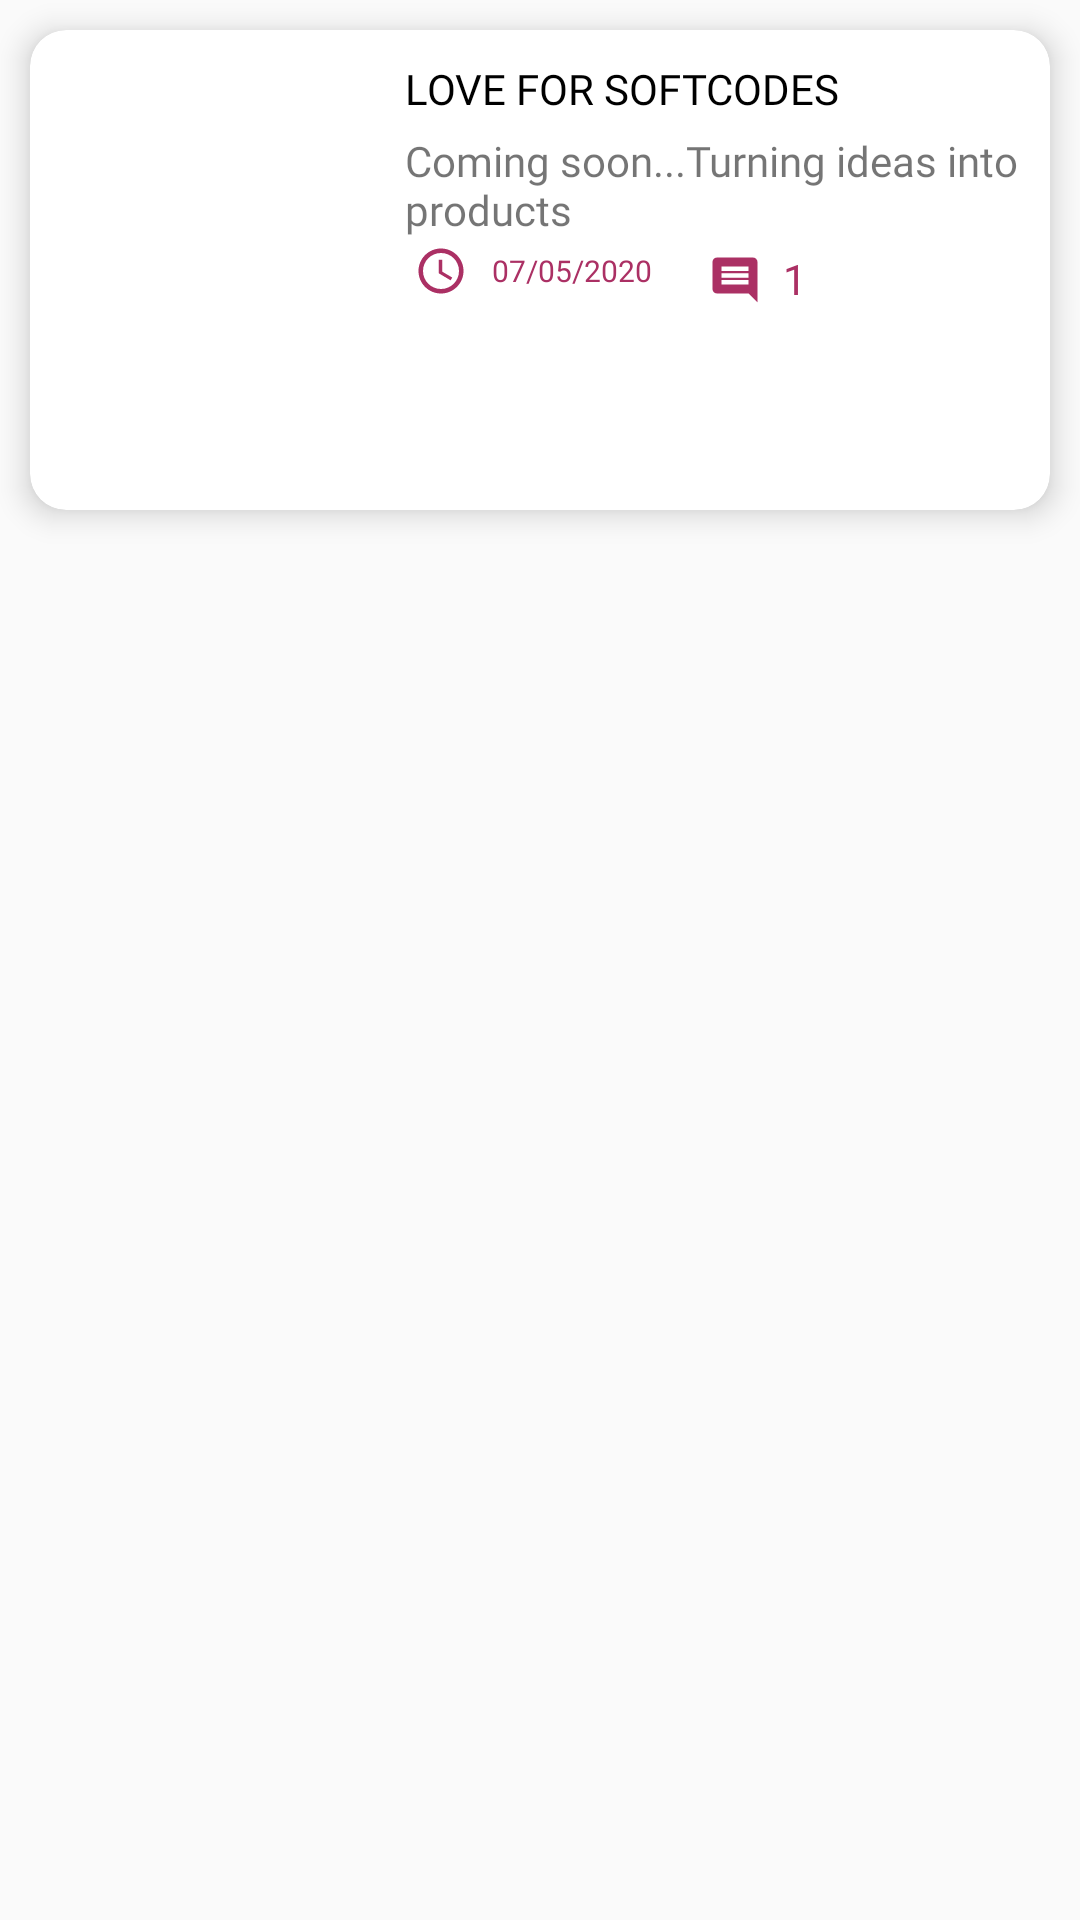

Reconstruct the res/layout file that produces this screen, plus the resources it refers to.
<!-- AndroidManifest.xml: application theme AppTheme -->
<!-- res/layout/business_list.xml -->
<?xml version="1.0" encoding="utf-8"?>
<LinearLayout xmlns:android="http://schemas.android.com/apk/res/android"
    xmlns:tools="http://schemas.android.com/tools"
    android:layout_width="match_parent"
    android:layout_height="match_parent"
    xmlns:app="http://schemas.android.com/apk/res-auto"
    android:orientation="vertical">
<androidx.cardview.widget.CardView
    android:layout_width="match_parent"
    android:layout_height="wrap_content"
    android:id="@+id/card_story"
    android:layout_margin="10dp"
    android:onClick="open_full_story"
    app:cardCornerRadius="12dp"
    app:cardElevation="6dp">
    <RelativeLayout
        android:layout_width="match_parent"
        android:layout_height="wrap_content"
        tools:ignore="UselessParent">
        <ImageView
            android:id="@+id/business_image"
            android:layout_width="120dp"
            android:layout_height="150dp"
            android:layout_marginTop="10dp"
            tools:ignore="ContentDescription" />

        <TextView
            android:id="@+id/post_title"
            android:layout_width="wrap_content"
            android:layout_height="wrap_content"
            android:text="Love for softcodes"
            android:layout_toRightOf="@id/business_image"
            android:layout_marginStart="5dp"
            android:textAllCaps="true"
            android:fontFamily="@font/vare"
            android:layout_marginTop="10dp"
            android:textAppearance="@style/Base.TextAppearance.AppCompat.Small"
            android:textColor="#000000"
            android:layout_marginLeft="5dp" />
        <TextView
            android:id="@+id/post_content"
            android:layout_width="wrap_content"
            android:layout_height="wrap_content"
            android:maxLines="5"
            android:maxLength="50"
            android:layout_marginTop="5dp"
            android:layout_toRightOf="@id/business_image"
            android:layout_below="@id/post_title"
            android:layout_marginStart="5dp"
            android:fontFamily="@font/opensanslight"
            android:text="Coming soon...Turning ideas into products"
            android:ellipsize="end"
            android:layout_marginLeft="5dp" />








        <ImageView
            android:id="@+id/share_love"
            android:layout_width="wrap_content"
            android:layout_height="wrap_content"
            android:layout_marginLeft="8dp"
            android:layout_marginTop="2dp"
            android:src="@drawable/clock"
            android:layout_toRightOf="@id/business_image"
            android:layout_below="@id/post_content"/>
        <TextView
            android:layout_width="wrap_content"
            android:layout_height="wrap_content"
            android:text="07/05/2020"
            android:fontFamily="@font/vare"
            android:id="@+id/time_ago"
            android:layout_marginTop="4dp"
            android:textSize="10sp"
            android:layout_toRightOf="@id/share_love"
            android:layout_below="@id/post_content"
            android:textColor="@color/colorPrimary"
            android:layout_toEndOf="@id/share_love"
            android:layout_marginStart="8dp"
            android:layout_marginLeft="8dp" />
        <ImageView
            android:id="@+id/reply"
            android:layout_width="wrap_content"
            android:layout_height="wrap_content"
            android:src="@drawable/comment"
            android:layout_marginLeft="80dp"
            android:layout_marginTop="5dp"
            android:layout_toRightOf="@id/share_love"
            android:layout_below="@id/post_content"
            tools:ignore="ContentDescription" />
        <TextView
            android:layout_width="wrap_content"
            android:layout_height="wrap_content"
            android:layout_toRightOf="@+id/reply"
            android:id="@+id/comment_count"
            android:layout_marginTop="4dp"
            android:textColor="@color/colorAccent"
            android:layout_marginLeft="7dp"
            android:layout_below="@id/post_content"
            android:text="1"/>
    </RelativeLayout>
    <TextView
        android:layout_width="match_parent"
        android:layout_height="wrap_content"
        android:id="@+id/clicked_post"
        android:gravity="center"
        android:layout_marginTop="0dp"
        android:visibility="invisible"
        android:text="my_id"/>
</androidx.cardview.widget.CardView>
</LinearLayout>
<!-- resources referenced by this layout -->
<resources>
  <color name="colorAccent">#AB3064</color>
  <color name="colorPrimary">#AB3064</color>
  <!-- drawable clock (drawable-v24) -->
  <vector android:height="18dp" android:tint="#AB3064"
      android:viewportHeight="24.0" android:viewportWidth="24.0"
      android:width="18dp" xmlns:android="http://schemas.android.com/apk/res/android">
      <path android:fillColor="#FF000000" android:pathData="M11.99,2C6.47,2 2,6.48 2,12s4.47,10 9.99,10C17.52,22 22,17.52 22,12S17.52,2 11.99,2zM12,20c-4.42,0 -8,-3.58 -8,-8s3.58,-8 8,-8 8,3.58 8,8 -3.58,8 -8,8zM12.5,7H11v6l5.25,3.15 0.75,-1.23 -4.5,-2.67z"/>
  </vector>
  <!-- drawable comment (drawable-v24) -->
  <vector android:height="18dp" android:tint="@color/colorPrimary"
      android:viewportHeight="24.0" android:viewportWidth="24.0"
      android:width="18dp" xmlns:android="http://schemas.android.com/apk/res/android">
      <path android:fillColor="#FF000000" android:pathData="M21.99,4c0,-1.1 -0.89,-2 -1.99,-2L4,2c-1.1,0 -2,0.9 -2,2v12c0,1.1 0.9,2 2,2h14l4,4 -0.01,-18zM18,14L6,14v-2h12v2zM18,11L6,11L6,9h12v2zM18,8L6,8L6,6h12v2z"/>
  </vector>
  <style name="AppTheme" parent="Theme.AppCompat.Light.DarkActionBar">
          
          <item name="colorPrimary">@color/colorPrimary</item>
          <item name="colorPrimaryDark">@color/colorPrimaryDark</item>
          <item name="colorAccent">@color/colorAccent</item>
      </style>
  <color name="colorPrimaryDark">#AB3064</color>
</resources>
